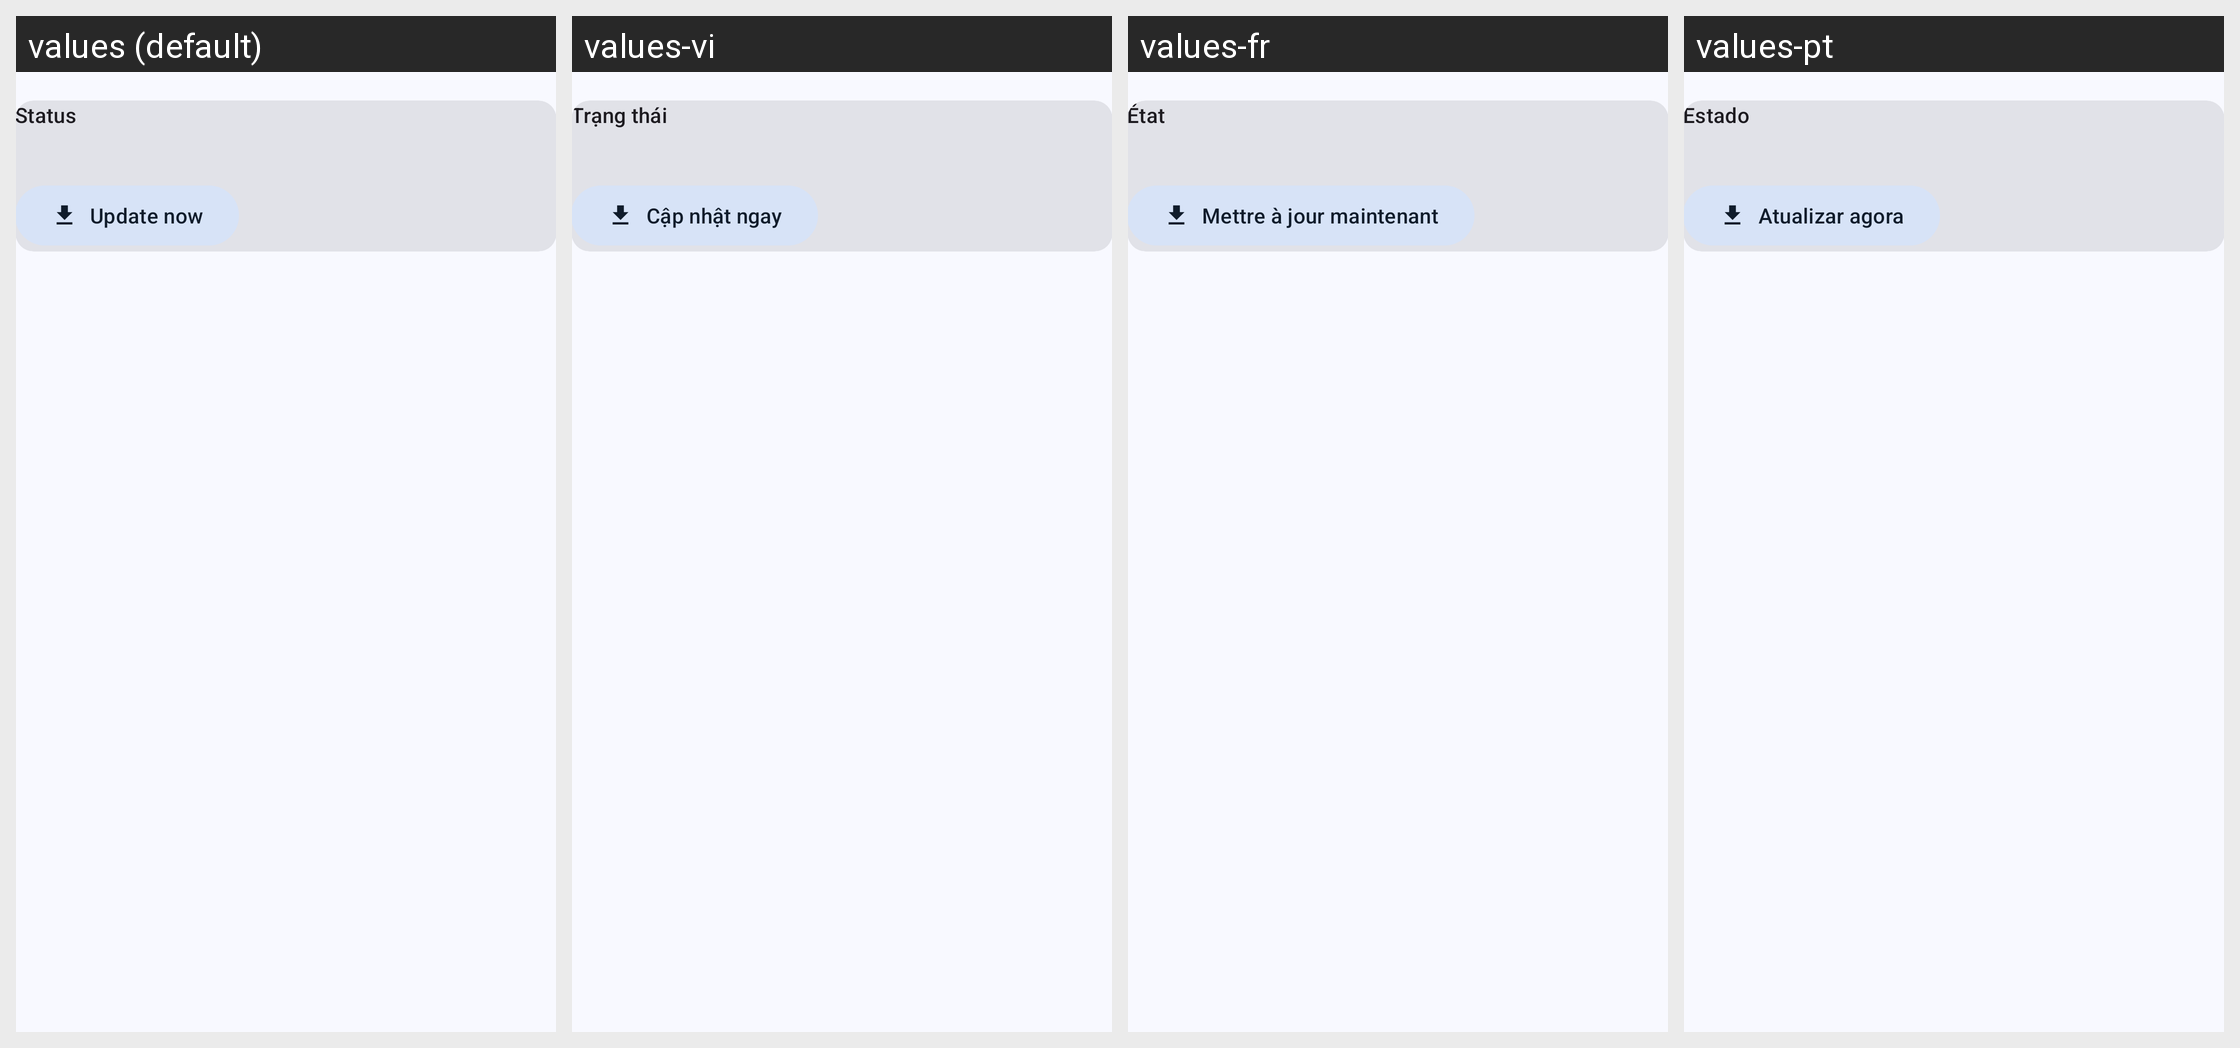

The same Android screen rendered under several of its app's locales, left to right. List the strings drawn on it with the default value and each locale's translation.
Android screen res/layout/activity_source_details.xml rendered under 4 locales, left to right: values (default), values-vi, values-fr, values-pt. Device: Nexus 5 (rendered at 1080×1920; each locale shown at half size, 540×960, under a caption strip naming it); theme AppTheme.
Other locales in the repository, not shown: values-ar, values-ca, values-de, values-el, values-eo, values-es, values-fi, values-gl, values-he, values-hr, values-it, values-nb-rNO, values-nl, values-pl, values-pt-rBR, values-ru, values-sl, values-sv, values-ta, values-tr, values-uk, values-zh-rCN, values-zh-rTW.
Strings drawn on this screen, with the default value and each locale's value (text and hints the layout hard-codes, and strings that could not be matched under every locale, appear in the picture but are not listed):

source_details_status
  values: Status
  values-vi: Trạng thái
  values-fr: État
  values-pt: Estado

source_update_now
  values: Update now
  values-vi: Cập nhật ngay
  values-fr: Mettre à jour maintenant
  values-pt: Atualizar agora
